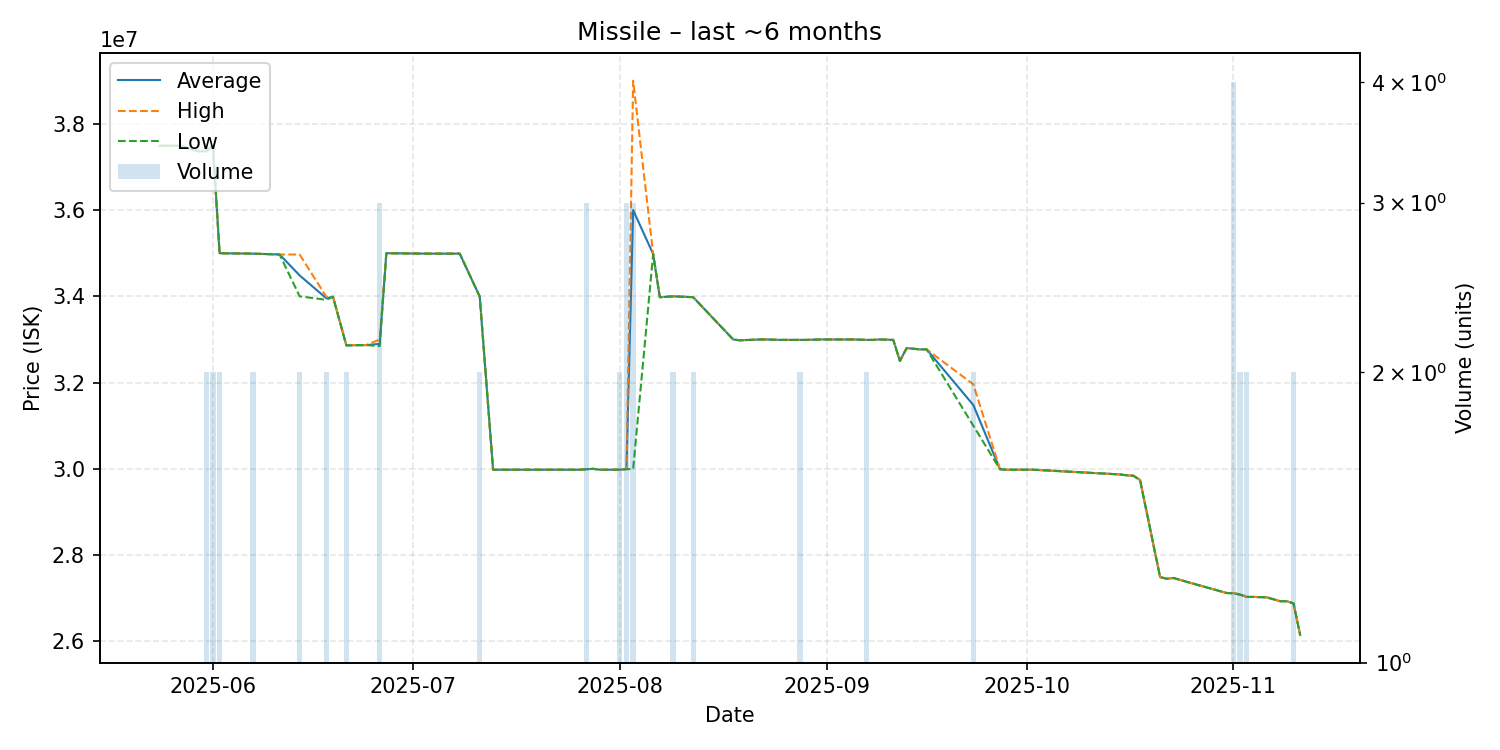

The data file committed next to this chart (first rows):
date, average, highest, lowest, order_count, volume
2025-05-24, 37490000, 37490000, 37490000, 1, 1
2025-05-26, 37490000, 37490000, 37490000, 1, 1
2025-05-27, 37490000, 37490000, 37490000, 1, 1
2025-05-30, 37360000, 37360000, 37360000, 1, 1
2025-05-31, 37375000, 37390000, 37360000, 2, 2
2025-06-01, 37490000, 37490000, 37490000, 2, 2
2025-06-02, 35000000, 35000000, 35000000, 2, 2
2025-06-07, 34990000, 34990000, 34990000, 2, 2
2025-06-11, 34970000, 34970000, 34970000, 1, 1
2025-06-14, 34485000, 34970000, 34000000, 2, 2
2025-06-18, 33955000, 33990000, 33920000, 2, 2
2025-06-19, 33990000, 33990000, 33990000, 1, 1
2025-06-21, 32865000, 32870000, 32860000, 2, 2
2025-06-24, 32870000, 32870000, 32870000, 1, 1
2025-06-26, 32896667, 33000000, 32845000, 3, 3
2025-06-27, 35000000, 35000000, 35000000, 1, 1
2025-07-03, 34990000, 34990000, 34990000, 1, 1
2025-07-08, 34990000, 34990000, 34990000, 1, 1
2025-07-11, 33995000, 34000000, 33990000, 2, 2
2025-07-13, 29980000, 29980000, 29980000, 1, 1
2025-07-21, 29980000, 29980000, 29980000, 1, 1
2025-07-24, 29980000, 29980000, 29980000, 1, 1
2025-07-26, 29980000, 29980000, 29980000, 1, 1
2025-07-27, 29990000, 29990000, 29990000, 1, 3
2025-07-28, 30000000, 30000000, 30000000, 1, 1
2025-07-29, 29980000, 29980000, 29980000, 1, 1
2025-08-01, 29980000, 29980000, 29980000, 2, 2
2025-08-02, 29996667, 30000000, 29990000, 2, 3
2025-08-03, 36000000, 39000000, 30000000, 3, 3
2025-08-06, 34980000, 34980000, 34980000, 1, 1
2025-08-07, 33980000, 33980000, 33980000, 1, 1
2025-08-09, 34000000, 34000000, 34000000, 2, 2
2025-08-12, 33980000, 33980000, 33980000, 2, 2
2025-08-18, 33000000, 33000000, 33000000, 1, 1
2025-08-19, 32980000, 32980000, 32980000, 1, 1
2025-08-22, 33000000, 33000000, 33000000, 1, 1
2025-08-23, 33000000, 33000000, 33000000, 1, 1
2025-08-25, 32990000, 32990000, 32990000, 1, 1
2025-08-28, 32990000, 32990000, 32990000, 2, 2
2025-08-29, 32990000, 32990000, 32990000, 1, 1
2025-08-31, 33000000, 33000000, 33000000, 1, 1
2025-09-01, 33000000, 33000000, 33000000, 1, 1
2025-09-05, 33000000, 33000000, 33000000, 1, 1
2025-09-07, 32990000, 32990000, 32990000, 2, 2
2025-09-08, 32990000, 32990000, 32990000, 1, 1
2025-09-09, 33000000, 33000000, 33000000, 1, 1
2025-09-11, 32990000, 32990000, 32990000, 1, 1
2025-09-12, 32500000, 32500000, 32500000, 1, 1
2025-09-13, 32800000, 32800000, 32800000, 1, 1
2025-09-15, 32770000, 32770000, 32770000, 1, 1
2025-09-16, 32770000, 32770000, 32770000, 1, 1
2025-09-23, 31480000, 31960000, 31000000, 2, 2
2025-09-27, 29990000, 29990000, 29990000, 1, 1
2025-09-28, 29980000, 29980000, 29980000, 1, 1
2025-10-02, 29980000, 29980000, 29980000, 1, 1
2025-10-15, 29870000, 29870000, 29870000, 1, 1
2025-10-16, 29850000, 29850000, 29850000, 1, 1
2025-10-17, 29840000, 29840000, 29840000, 1, 1
2025-10-18, 29740000, 29740000, 29740000, 1, 1
2025-10-21, 27490000, 27490000, 27490000, 1, 1
... 13 more rows
